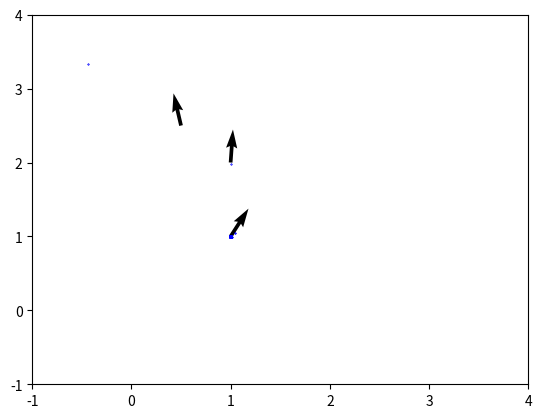

Python code for this plot:
#!/usr/bin/python
# coding: UTF-8

# Odometry motion model
# Probabilistic Robotics (pp.107 Table 5.6)
# https://docs.ufpr.br/~danielsantos/ProbabilisticRobotics.pdf

import random
from math import *
import matplotlib.pyplot as plt
import numpy as np


def R(angle):
    R = np.matrix([[cos(angle),-sin(angle)],[sin(angle),cos(angle)]])
    return  R

class Odom_Model:
    def __init__(self, A1 = 0.02, A2 = 0.02, A3 = 0.02, A4 = 0.02):  
        self.A1 = A1 #Weight of rotation error resulting from rotation
        self.A2 = A2 #Weight of rotation error resulting from translation
        self.A3 = A3 #Weight of translation error resulting from translation
        self.A4 = A4 #Weight of translation error resulting from rotation

    def sample(self, sigma):
        while True:
            r = random.random()
            x1 = 2.0 * r - 1.0
            r = random.random()
            x2 = 2.0 * r - 1.0
            w = x1*x1 + x2*x2
            if not (w > 1.0 or w==0.0):
                break
        return sigma * x2 * sqrt(-2.0*log(w)/w) 

    def fix_angle(self, angle):
        if angle > np.pi:
            angle = angle % np.pi
        elif angle < -np.pi:
            angle = angle % -np.pi
        return angle

    def update(self, p, pose_pre, pose_now):
        # Probabilistic Robotics (pp.110 Table 5.6)
        A1 = self.A1
        A2 = self.A2
        A3 = self.A3
        A4 = self.A4
        #pose_now = [0.,0.,0.]
        #pose_now[0] = pose_pre[0] + dalta[0]
        #pose_now[1] = pose_pre[1] + dalta[1]
        #pose_now[2] = self.fix_angle(pose_pre[2] + dalta[2])
    
        rot1 = atan2(pose_now[1] - pose_pre[1], pose_now[0] - pose_pre[0]) - pose_pre[2]
        trans = sqrt((pose_now[1] - pose_pre[1])**2 + (pose_now[0] - pose_pre[0])**2)
        rot2 = pose_now[2] - pose_pre[2] - rot1
        rot1_hat = rot1-self.sample(A1*rot1 + A2*trans)
        trans_hat = trans-self.sample(A3*trans + A4*(rot1 + rot2))
        rot2_hat = rot2-self.sample(A1*rot2 + A2*trans)
        p[0] = p[0] + trans_hat * cos( p[2] + rot1_hat)
        p[1] = p[1] + trans_hat * sin( p[2] + rot1_hat)
        p[2] = self.fix_angle(p[2] + rot1_hat + rot2_hat)
        return p


if __name__ == '__main__':
    pose_1 = [0.,0.,0.3]
    pose_2 = [1,1.,1.]
    pose_3 = [1,2.,1.5]
    pose_4 = [0.5,2.5,1.8]

    poses = []
    poses.append(pose_1)
    poses.append(pose_2)
    poses.append(pose_3)
    poses.append(pose_4)

    x = []
    y = []

    odom_model = Odom_Model()
    #odom_model = Odom_Model(0.1, 0.0, 0.05, 0.0)
    particles = []
    for i in range(1000):
        particles.append(pose_1)

    plt.figure()
    plt.xlim((-1,4))
    plt.ylim((-1,4))

    for j in range(1,len(poses)):
        for i in range(1000):
            pose_now_pre = odom_model.update(particles[i], poses[j-1], poses[j])
            x.append(pose_now_pre[0])
            y.append(pose_now_pre[1])
        plt.scatter(x,y,s=0.1, c= 'b')
        v = np.matrix([[1.],[0.]])
        u=R(poses[j][2])*v
        plt.quiver(poses[j][0], poses[j][1], 2*u[0,0], 2*u[1,0], scale=30)
    plt.show()

    #plt.figure()
    #plt.xlim((-1,4))
    #plt.ylim((-1,4))
    #
    #v = np.matrix([[1.],[0.]])
    #u=R(pose_pre[2])*v
    #Q1 = plt.quiver(pose_pre[0], pose_pre[1], u[0,0], u[1,0])
    #u=R(pose_now[2])*v
    #Q1 = plt.quiver(pose_now[0], pose_now[1], u[0,0], u[1,0])
    #plt.plot( [pose_now[0],pose_pre[0]], [pose_now[1],pose_pre[1]],c = 'r')
    #plt.scatter(x,y,s=1)
    #plt.show()
    #print rot1,trans,rot2